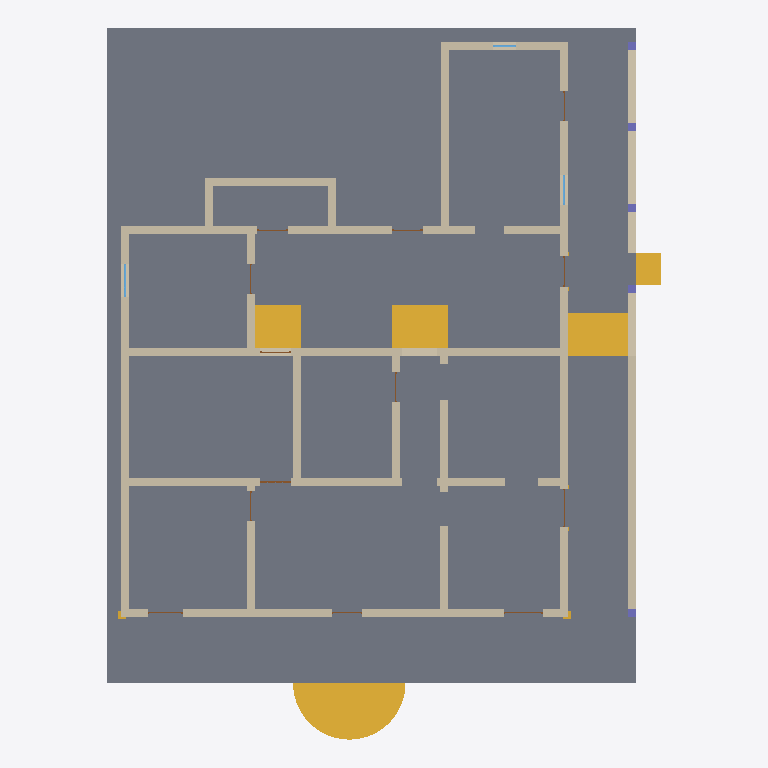
Plan cut of the same IFC building model at storey 'Nível 1' (level 0.00 m, cut at 1.40 m), seen from above with north up, elements coloured by IFC class: 21 walls (beige), 13 doors (brown), 6 stairs (yellow), 5 columns (violet), 4 slabs (grey), 3 windows (light blue). Cut surfaces are drawn darker.
Extent 20.7 m × 26.6 m × 7.7 m (x, y, z). Storeys (6): Nível 1 at 0.00 m; Nível 2 at 1.00 m; Telhado nivel 1 at 4.00 m; paredes internas nivel 2 at 4.45 m; Telhado nivel 2 at 5.40 m; cumeeira at 6.80 m. Elements (81): 21 IfcWall, 20 IfcRoof, 13 IfcDoor, 9 IfcWindow, 8 IfcColumn, 6 IfcStair, 4 IfcSlab.

HEADER;
FILE_DESCRIPTION(('ViewDefinition [ReferenceView_V1.2]','RevitIdentifiers [ContentGUID: bbc3124e-24e7-4610-982a-eb5358703320, VersionGUID: 5416c3af-9688-48b5-aa05-8115223d8e53, NumberOfSaves: 40]','CoordinateReference [CoordinateBase: Shared Coordinates, ProjectSite: Terreno padrão]','ExchangeRequirement [Architecture]'),'2;1');
FILE_NAME('RIBEIRO.ifc','2026-08-29T13:32:47+00:00',(''),(''),'ODA SDAI 25.12','Autodesk - Revit 27.0.4.412 (ENU) - 27.0.4.412','');
FILE_SCHEMA(('IFC4'));
ENDSEC;
DATA;
#18=IFCPROJECT('2xmn9E9ET649WgwrEdZypG',#6,'0001',$,$,'Nome do projeto','Status do projeto',(#13),#47853);
#48=IFCSITE('2xmn9E9ET649WgwrEdZypI',#6,'Default',$,$,#47,$,$,.ELEMENT.,(-15,-47,0,-959472),(-47,-52,-49,-802856),0.0,$,$);
#22=IFCBUILDING('2xmn9E9ET649WgwrEdZypH',#6,'',$,$,#21,$,'',.ELEMENT.,$,$,#19);
#25=IFCBUILDINGSTOREY('3Zu5Bv0LOHrPC10026FoQQ',#6,'Nível 1',$,$,#24,$,'Nível 1',.ELEMENT.,0.0);
#29=IFCBUILDINGSTOREY('15Z0v90RiHrPC20026FoKR',#6,'Nível 2',$,$,#28,$,'Nível 2',.ELEMENT.,1.0);
#33=IFCBUILDINGSTOREY('3U6VymcZX0CBO4BT4jSLdK',#6,'Telhado nivel 1',$,$,#32,$,'Telhado nivel 1',.ELEMENT.,3.9999999999999996);
#37=IFCBUILDINGSTOREY('3U6VymcZX0CBO4BT4jSLiZ',#6,'paredes internas nivel 2',$,$,#36,$,'paredes internas nivel 2',.ELEMENT.,4.449999999999999);
#41=IFCBUILDINGSTOREY('3U6VymcZX0CBO4BT4jSLWV',#6,'Telhado nivel 2',$,$,#40,$,'Telhado nivel 2',.ELEMENT.,5.4);
#45=IFCBUILDINGSTOREY('3U6VymcZX0CBO4BT4jSLeV',#6,'cumeeira',$,$,#44,$,'cumeeira',.ELEMENT.,6.800000000000001);
#4946=IFCSLAB('3U6VymcZX0CBO4BT4jSLAX',#6,'Floor:DfD_Floor_Colonial_SJM_XXXX_Ground_Rammmed:331678',$,$,#4933,#4945,'331678',.FLOOR.);
#4865=IFCSLAB('3U6VymcZX0CBO4BT4jSL84',#6,'Floor:DfD_Floor_Colonial_SJM_XXXX_Ground_Rammed:331579',$,$,#4849,#4864,'331579',.FLOOR.);
#41485=IFCSLAB('13Pi4nB_vAUgXugxm1kaz9',#6,'Floor:DfD_Floor_Colonial_SJM_XXXX_Ground_Rammed:728797',$,$,#41472,#41484,'728797',.FLOOR.);
#41542=IFCSLAB('13Pi4nB_vAUgXugxm1kaw2',#6,'Floor:DfD_Floor_Colonial_SJM_XXXX_Ground_Rammmed:728854',$,$,#41529,#41541,'728854',.FLOOR.);
#10120=IFCSTAIR('3S7qFNljDBPQcHJfMxAWT7',#6,'DfD_Stair_SJM_xxxx_Ground_Rammed:DfD_Stair_SJM_xxxx_Ground_Rammed:632578',$,$,#10119,#10117,'632578',.NOTDEFINED.);
#1825=IFCWALL('3U6VymcZX0CBO4BT4jSAQT',#6,'Basic Wall:DfD_Wall_Colonial_SJM_1820_Structural_Solid:326562',$,$,#1794,#1798,'326562',.NOTDEFINED.);
#1253=IFCWALL('3U6VymcZX0CBO4BT4jSAhq',#6,'Basic Wall:DfD_Wall_Colonial_SJM_1820_Structural_Solid:325579',$,$,#1218,#1222,'325579',.NOTDEFINED.);
#1055=IFCWALL('3U6VymcZX0CBO4BT4jSAfy',#6,'Basic Wall:DfD_Wall_Colonial_SJM_1820_Structural_Solid:325443',$,$,#1009,#1013,'325443',.NOTDEFINED.);
#1930=IFCWALL('3U6VymcZX0CBO4BT4jSARY',#6,'Basic Wall:DfD_Wall_Colonial_SJM_1820_Structural_Solid:326621',$,$,#1895,#1899,'326621',.NOTDEFINED.);
#5142=IFCSTAIR('3U6VymcZX0CBO4BT4jSKz8',#6,'DfD_Stair_SJM_xxxx_Ground_Rammmed:DfD_Stair_SJM_xxxx_Ground_Rammed:332407',$,$,#5141,#5139,'332407',.NOTDEFINED.);
#9040=IFCSTAIR('0Vrnb9otL2fvhwovMSk_76',#6,'DfD_Stair_SJM_xxx_Ground_Rammed:DfD_Stair_SJM_xxxx_Ground_Rammed:527689',$,$,#9039,#9037,'527689',.NOTDEFINED.);
#1174=IFCWALL('3U6VymcZX0CBO4BT4jSAgI',#6,'Basic Wall:DfD_Wall_Colonial_SJM_1820_Structural_Solid:325549',$,$,#1143,#1147,'325549',.NOTDEFINED.);
#4500=IFCWALL('3U6VymcZX0CBO4BT4jSLMD',#6,'Basic Wall:DfD_Wall_FireClayBrick_SJM_2010_Structural_Solid:329906',$,$,#4488,#4492,'329906',.NOTDEFINED.);
#8990=IFCSTAIR('0Vrnb9otL2fvhwovMSk_SY',#6,'DfD_Stairs_SJM_xxxx_Ground_Rammed:DfD_Stair_SJM_xxxx_Ground_Rammed:527277',$,$,#8989,#8987,'527277',.NOTDEFINED.);
#2897=IFCWALL('3U6VymcZX0CBO4BT4jSLY6',#6,'Basic Wall:DfD_Wall_Colonial_SJM_1820_Structural_Solid:329145',$,$,#2865,#2869,'329145',.NOTDEFINED.);
#1750=IFCWALL('3U6VymcZX0CBO4BT4jSAJG',#6,'Basic Wall:DfD_Wall_Colonial_SJM_1820_Structural_Solid:326127',$,$,#1715,#1719,'326127',.NOTDEFINED.);
#5202=IFCWALL('3U6VymcZX0CBO4BT4jSKuk',#6,'Basic Wall:DfD_Wall_FireClayBrick_SJM_2010_Structural_Solid:332561',$,$,#5190,#5194,'332561',.NOTDEFINED.);
#1587=IFCWALL('3U6VymcZX0CBO4BT4jSAGN',#6,'Basic Wall:DfD_Wall_Colonial_SJM_1820_Structural_Solid:325928',$,$,#1554,#1558,'325928',.NOTDEFINED.);
#2119=IFCWALL('3U6VymcZX0CBO4BT4jSA7s',#6,'Basic Wall:DfD_Wall_Colonial_SJM_1820_Structural_Solid:326857',$,$,#2093,#2097,'326857',.NOTDEFINED.);
#2222=IFCWALL('3U6VymcZX0CBO4BT4jSADt',#6,'Basic Wall:DfD_Wall_Colonial_SJM_1820_Structural_Solid:327240',$,$,#2210,#2214,'327240',.NOTDEFINED.);
#1431=IFCWALL('3U6VymcZX0CBO4BT4jSAKG',#6,'Basic Wall:DfD_Wall_FireClayBrick_SJM_2010_Structural_Solid:325679',$,$,#1419,#1423,'325679',.NOTDEFINED.);
#1671=IFCWALL('3U6VymcZX0CBO4BT4jSAHd',#6,'Basic Wall:DfD_Wall_Colonial_SJM_1820_Structural_Solid:325976',$,$,#1632,#1636,'325976',.NOTDEFINED.);
#2961=IFCWALL('3U6VymcZX0CBO4BT4jSLZ$',#6,'Basic Wall:DfD_Wall_Colonial_SJM_1820_Structural_Solid:329152',$,$,#2937,#2941,'329152',.NOTDEFINED.);
#5257=IFCSTAIR('3U6VymcZX0CBO4BT4jSKdq',#6,'DfD_Stairr_SJM_xxxx_Ground_Rammed:DfD_Stair_SJM_xxxx_Ground_Rammed:333003',$,$,#5256,#5254,'333003',.NOTDEFINED.);
#2049=IFCWALL('3U6VymcZX0CBO4BT4jSA60',#6,'Basic Wall:DfD_Wall_Colonial_SJM_1820_Structural_Solid:326847',$,$,#2022,#2026,'326847',.NOTDEFINED.);
#2293=IFCWALL('3U6VymcZX0CBO4BT4jSAEy',#6,'Basic Wall:DfD_Wall_Colonial_SJM_1820_Structural_Solid:327299',$,$,#2266,#2270,'327299',.NOTDEFINED.);
#2382=IFCWALL('3U6VymcZX0CBO4BT4jSLq$',#6,'Basic Wall:DfD_Wall_Colonial_SJM_1820_Structural_Solid:327680',$,$,#2337,#2341,'327680',.NOTDEFINED.);
#4556=IFCWALL('3U6VymcZX0CBO4BT4jSLG8',#6,'Basic Wall:DfD_Wall_FireClayBrick_SJM_2010_Structural_Solid:330039',$,$,#4544,#4548,'330039',.NOTDEFINED.);
#1360=IFCWALL('3U6VymcZX0CBO4BT4jSAhI',#6,'Basic Wall:DfD_Wall_FireClayBrick_SJM_2010_Structural_Solid:325613',$,$,#1326,#1330,'325613',.NOTDEFINED.);
#1510=IFCWALL('3U6VymcZX0CBO4BT4jSALQ',#6,'Basic Wall:DfD_Wall_FireClayBrick_SJM_2010_Structural_Solid:325733',$,$,#1476,#1480,'325733',.NOTDEFINED.);
#10072=IFCSTAIR('3S7qFNljDBPQcHJfMxAY$F',#6,'Walls 1:Walls 1:626570',$,$,#10071,#10069,'626570',.NOTDEFINED.);
#8643=IFCWINDOW('31G4eajN553vvEDb5Enqbe',#6,'DfD_Window_Colonial_SJM_1820_Exterior_Single_07:DfD_Window_Colonial_SJM_1820_Exterior_Single_07:479244',$,$,#47830,#8639,'479244',1.609999999999999,1.22,.WINDOW.,.NOTDEFINED.,$);
#2443=IFCCOLUMN('3U6VymcZX0CBO4BT4jSLoB',#6,'M_Coluna retangular:DfD_Column_Colonial_SJM_2010_Structural_Single:328116',$,$,#2442,#2440,'328116',.COLUMN.);
#2518=IFCCOLUMN('3U6VymcZX0CBO4BT4jSL_x',#6,'M_Coluna retangular:DfD_Column_Colonial_SJM_2010_Structural_Single:328324',$,$,#2517,#2515,'328324',.COLUMN.);
#2618=IFCCOLUMN('3U6VymcZX0CBO4BT4jSL$j',#6,'M_Coluna retangular:DfD_Column_Colonial_SJM_2010_Structural_Single:328402',$,$,#2617,#2615,'328402',.COLUMN.);
#2568=IFCCOLUMN('3U6VymcZX0CBO4BT4jSL_B',#6,'M_Coluna retangular:DfD_Column_Colonial_SJM_2010_Structural_Single:328372',$,$,#2567,#2565,'328372',.COLUMN.);
#2829=IFCCOLUMN('3U6VymcZX0CBO4BT4jSLuQ',#6,'M_Coluna retangular:DfD_Column_Colonial_SJM_2010_Structural_Single:328485',$,$,#2828,#2825,'328485',.COLUMN.);
#8780=IFCWINDOW('31G4eajN553vvEDb5EnqJ_',#6,'DfD_Window_Colonial_SJM_1820_Exterior_Single_08:DfD_Window_Colonial_SJM_1820_Exterior_Single_08:482714',$,$,#47852,#8776,'482714',1.609999999999999,1.1099999999999999,.WINDOW.,.NOTDEFINED.,$);
#6962=IFCDOOR('2EdZhnWGX6vwOH$hdOfkg1',#6,'DfD_Door_Colonial_SJM_1820_Interior_Single_02:DfD_Door_Colonial_SJM_1820_Interior_Single_02:420055',$,$,#47698,#6958,'420055',2.4999999999999827,1.1299999999999997,.DOOR.,$,$);
#8916=IFCWINDOW('31G4eajN553vvEDb5Ens2X',#6,'DfD_Window_Colonial_SJM_1820_Exterior_Single_09:DfD_Window_Colonial_SJM_1820_Exterior_Single_09:489925',$,$,#47588,#8912,'489925',1.609999999999999,0.8499999999999995,.WINDOW.,.NOTDEFINED.,$);
#5663=IFCDOOR('1QgB3zdkj08BS3JI5kYIi1',#6,'DfD_Door_Colonial_SJM_1820_Exterior_Single:DfD_Door_Colonial_SJM_1820_Exterior_Single:377160',$,$,#47412,#5659,'377160',2.4999999999999827,1.4499999999999995,.DOOR.,$,$);
#6038=IFCDOOR('1QgB3zdkj08BS3JI5kYINM',#6,'DfD_Door_Colonial_SJM_1820_Exterior_Single_03:DfD_Door_Colonial_SJM_1820_Exterior_Single_03:380831',$,$,#47610,#6034,'380831',2.4999999999999827,1.4499999999999995,.DOOR.,$,$);
#5851=IFCDOOR('1QgB3zdkj08BS3JI5kYIl4',#6,'DfD_Door_Colonial_SJM_1820_Exterior_Single_02:DfD_Door_Colonial_SJM_1820_Exterior_Single_02:377229',$,$,#47434,#5847,'377229',2.4999999999999827,1.31,.DOOR.,$,$);
#6601=IFCDOOR('1QgB3zdkj08BS3JI5kYJie',#6,'DfD_Door_Colonial_SJM_1820_Exterior_Single_06:DfD_Door_Colonial_SJM_1820_Exterior_Single_06:381281',$,$,#47544,#6597,'381281',2.4999999999999827,1.1299999999999997,.DOOR.,$,$);
#6226=IFCDOOR('1QgB3zdkj08BS3JI5kYJfC',#6,'DfD_Door_Colonial_SJM_1820_Exterior_Single_04:DfD_Door_Colonial_SJM_1820_Exterior_Single_04:380933',$,$,#47786,#6222,'380933',2.4999999999999827,1.1299999999999997,.DOOR.,$,$);
#7143=IFCDOOR('2EdZhnWGX6vwOH$hdOflMn',#6,'DfD_Door_Colonial_SJM_1820_Interior_Single_03:DfD_Door_Colonial_SJM_1820_Interior_Single_03:423911',$,$,#47676,#7139,'423911',2.4999999999999827,1.1299999999999997,.DOOR.,$,$);
#7505=IFCDOOR('2EdZhnWGX6vwOH$hdOfX48',#6,'DfD_Door_Colonial_SJM_1820_Interior_Single_05:DfD_Door_Colonial_SJM_1820_Interior_Single_05:430942',$,$,#47566,#7501,'430942',2.4999999999999827,1.1299999999999997,.DOOR.,$,$);
#6414=IFCDOOR('1QgB3zdkj08BS3JI5kYJg6',#6,'DfD_Door_Colonial_SJM_1820_Exterior_Single_05:DfD_Door_Colonial_SJM_1820_Exterior_Single_05:381135',$,$,#47808,#6410,'381135',2.4999999999999827,1.1299999999999997,.DOOR.,$,$);
#6782=IFCDOOR('2EdZhnWGX6vwOH$hdOfjbQ',#6,'DfD_Door_Colonial_SJM_1820_Interior_Single:DfD_Door_Colonial_SJM_1820_Interior_Single:416524',$,$,#47720,#6778,'416524',2.4999999999999827,1.1300000000000008,.DOOR.,$,$);
#7685=IFCDOOR('2EdZhnWGX6vwOH$hdOfYCu',#6,'DfD_Door_Colonial_SJM_1820_Interior_Single_06:DfD_Door_Colonial_SJM_1820_Interior_Single_06:434542',$,$,#47742,#7681,'434542',2.4999999999999827,1.1299999999999997,.DOOR.,$,$);
#5469=IFCDOOR('1QgB3zdkj08BS3JI5kYIhl',#6,'DfD_Door_Colonial_SJM_1820_Exterior_Double:DfD_Door_Colonial_SJM_1820_Exterior_Double:376998',$,$,#47390,#5465,'376998',2.4999999999999827,1.1300000000000008,.DOOR.,$,$);
#7324=IFCDOOR('2EdZhnWGX6vwOH$hdOfWVx',#6,'DfD_Door_Colonial_SJM_1820_Interior_Single_04:DfD_Door_Colonial_SJM_1820_Interior_Single_04:427437',$,$,#47764,#7320,'427437',2.4999999999999827,1.1299999999999997,.DOOR.,$,$);
ENDSEC;
